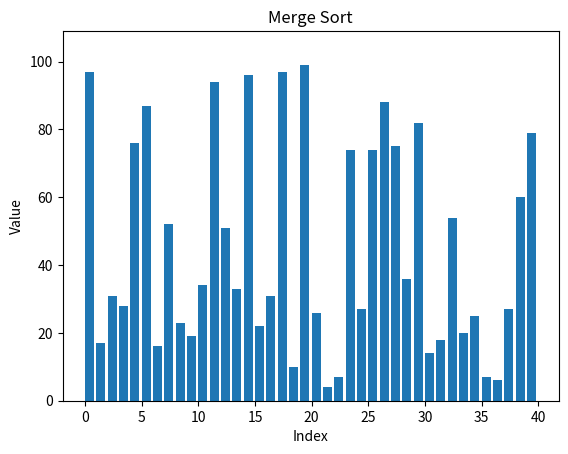

Recreate this plot in Python.
import matplotlib.pyplot as plt
import matplotlib.animation as animation
import random
import argparse

# devide and conqer algo
# Divide: Split the array into two halves.
# Conquer: Recursively sort each half.
# Combine: Merge the two sorted halves to produce a single sorted array.
# recursively devide the array into subarrays until a single element is left in each subarray
# sort these subarrays from bottom to top and keep on comibining the sorted subarrays to reach towards the root of the final sorted array
# tc : bc , wc , ac : O(nlogn)

def merge(l, low, mid, high):
    i = low
    j = mid + 1
    k = low
    temp = [0]*len(l)

    while i <= mid and j <= high:
        if l[i] <= l[j]:
            temp[k] = l[i]
            i += 1
            k += 1
        else:
            temp[k] = l[j]
            j += 1
            k += 1

    while i <= mid:
        temp[k] = l[i]
        i += 1
        k += 1

    while j <= high:
        temp[k] = l[j]
        j += 1
        k += 1

    for i in range(low, high + 1):
        l[i] = temp[i]
    
    yield l.copy()

def merge_sort(l, low, high):
    if low < high:
        mid = (low + high) // 2
        yield from merge_sort(l, low, mid)
        yield from merge_sort(l, mid + 1, high)
        yield from merge(l, low, mid, high)
        yield l.copy()



def update_plot(frame, bars):
    data = frame
    for bar, val in zip(bars, data):          
        bar.set_height(val)

parser = argparse.ArgumentParser(description="Visualize Bubble Sort Algorithm")
parser.add_argument('--size', type=int, help='Size of the array to generate')
parser.add_argument('--range', type=int, help='Range of values for the random array')
args = parser.parse_args()

if args.size and args.range:
    data = [random.randint(1, args.range) for _ in range(args.size)]
else:
    data = [random.randint(1, 100) for _ in range(40)]


fig, ax = plt.subplots()
ax.set_title('Merge Sort')
ax.set_xlabel('Index')
ax.set_ylabel('Value')
ax.set_ylim(0, max(data) + 10)
bars = ax.bar(range(len(data)), data, align='edge')

# Generate frames for animation
frames = merge_sort(data, 0, len(data) - 1)

ani = animation.FuncAnimation(fig, update_plot, fargs=(bars,), frames=frames, repeat=False, interval=10)
plt.show()
